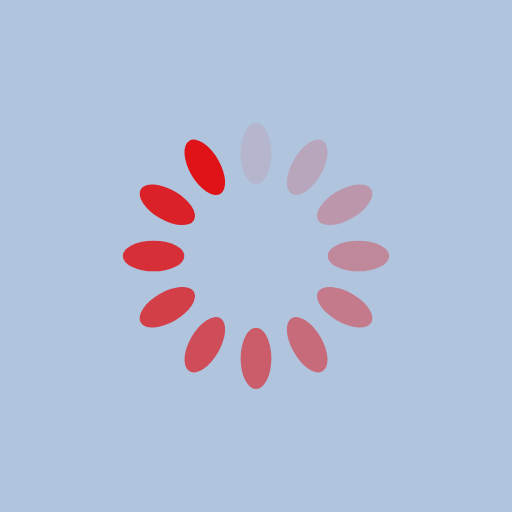
t = 0.00 s
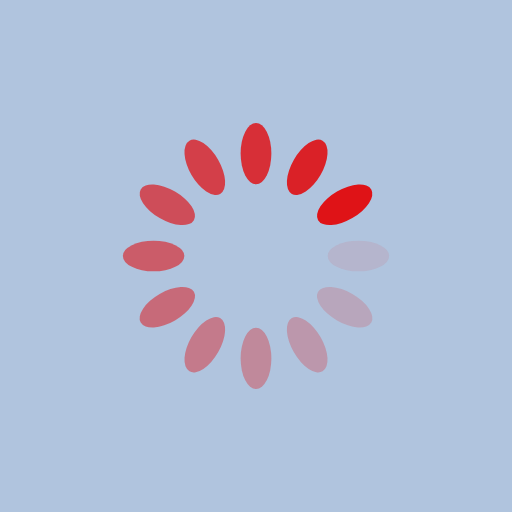
t = 0.25 s
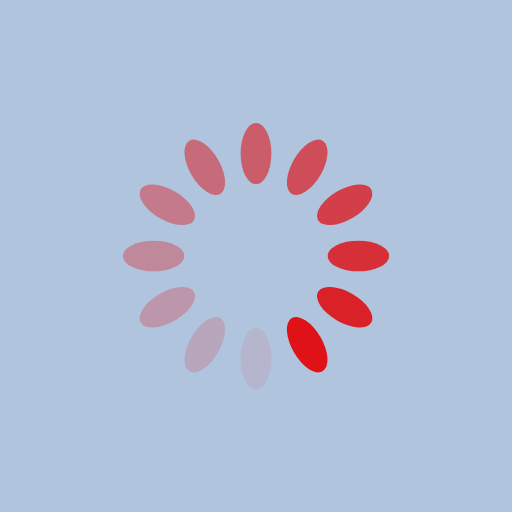
t = 0.50 s
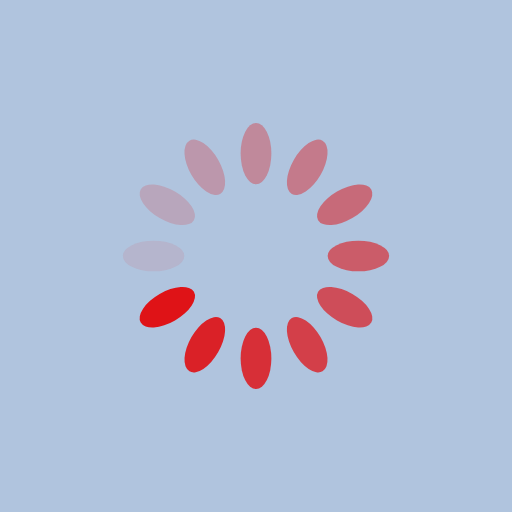
t = 0.75 s

The animated SVG that drew these frames (rendered in a browser with its animation timeline set to each time). Animation: 12 SMIL elements (animate=12); one cycle of 1.00 s, repeats indefinitely.

<?xml version="1.0" encoding="utf-8"?>
<svg xmlns="http://www.w3.org/2000/svg" xmlns:xlink="http://www.w3.org/1999/xlink" style="margin: auto; background: rgb(176, 196, 222); display: block; shape-rendering: auto;" width="200px" height="200px" viewBox="0 0 100 100" preserveAspectRatio="xMidYMid">
<g transform="rotate(0 50 50)">
  <rect x="47" y="24" rx="3" ry="6" width="6" height="12" fill="#df1317">
    <animate attributeName="opacity" values="1;0" keyTimes="0;1" dur="1s" begin="-0.9166666666666666s" repeatCount="indefinite"></animate>
  </rect>
</g><g transform="rotate(30 50 50)">
  <rect x="47" y="24" rx="3" ry="6" width="6" height="12" fill="#df1317">
    <animate attributeName="opacity" values="1;0" keyTimes="0;1" dur="1s" begin="-0.8333333333333334s" repeatCount="indefinite"></animate>
  </rect>
</g><g transform="rotate(60 50 50)">
  <rect x="47" y="24" rx="3" ry="6" width="6" height="12" fill="#df1317">
    <animate attributeName="opacity" values="1;0" keyTimes="0;1" dur="1s" begin="-0.75s" repeatCount="indefinite"></animate>
  </rect>
</g><g transform="rotate(90 50 50)">
  <rect x="47" y="24" rx="3" ry="6" width="6" height="12" fill="#df1317">
    <animate attributeName="opacity" values="1;0" keyTimes="0;1" dur="1s" begin="-0.6666666666666666s" repeatCount="indefinite"></animate>
  </rect>
</g><g transform="rotate(120 50 50)">
  <rect x="47" y="24" rx="3" ry="6" width="6" height="12" fill="#df1317">
    <animate attributeName="opacity" values="1;0" keyTimes="0;1" dur="1s" begin="-0.5833333333333334s" repeatCount="indefinite"></animate>
  </rect>
</g><g transform="rotate(150 50 50)">
  <rect x="47" y="24" rx="3" ry="6" width="6" height="12" fill="#df1317">
    <animate attributeName="opacity" values="1;0" keyTimes="0;1" dur="1s" begin="-0.5s" repeatCount="indefinite"></animate>
  </rect>
</g><g transform="rotate(180 50 50)">
  <rect x="47" y="24" rx="3" ry="6" width="6" height="12" fill="#df1317">
    <animate attributeName="opacity" values="1;0" keyTimes="0;1" dur="1s" begin="-0.4166666666666667s" repeatCount="indefinite"></animate>
  </rect>
</g><g transform="rotate(210 50 50)">
  <rect x="47" y="24" rx="3" ry="6" width="6" height="12" fill="#df1317">
    <animate attributeName="opacity" values="1;0" keyTimes="0;1" dur="1s" begin="-0.3333333333333333s" repeatCount="indefinite"></animate>
  </rect>
</g><g transform="rotate(240 50 50)">
  <rect x="47" y="24" rx="3" ry="6" width="6" height="12" fill="#df1317">
    <animate attributeName="opacity" values="1;0" keyTimes="0;1" dur="1s" begin="-0.25s" repeatCount="indefinite"></animate>
  </rect>
</g><g transform="rotate(270 50 50)">
  <rect x="47" y="24" rx="3" ry="6" width="6" height="12" fill="#df1317">
    <animate attributeName="opacity" values="1;0" keyTimes="0;1" dur="1s" begin="-0.16666666666666666s" repeatCount="indefinite"></animate>
  </rect>
</g><g transform="rotate(300 50 50)">
  <rect x="47" y="24" rx="3" ry="6" width="6" height="12" fill="#df1317">
    <animate attributeName="opacity" values="1;0" keyTimes="0;1" dur="1s" begin="-0.08333333333333333s" repeatCount="indefinite"></animate>
  </rect>
</g><g transform="rotate(330 50 50)">
  <rect x="47" y="24" rx="3" ry="6" width="6" height="12" fill="#df1317">
    <animate attributeName="opacity" values="1;0" keyTimes="0;1" dur="1s" begin="0s" repeatCount="indefinite"></animate>
  </rect>
</g>
<!-- [ldio] generated by https://loading.io/ --></svg>
